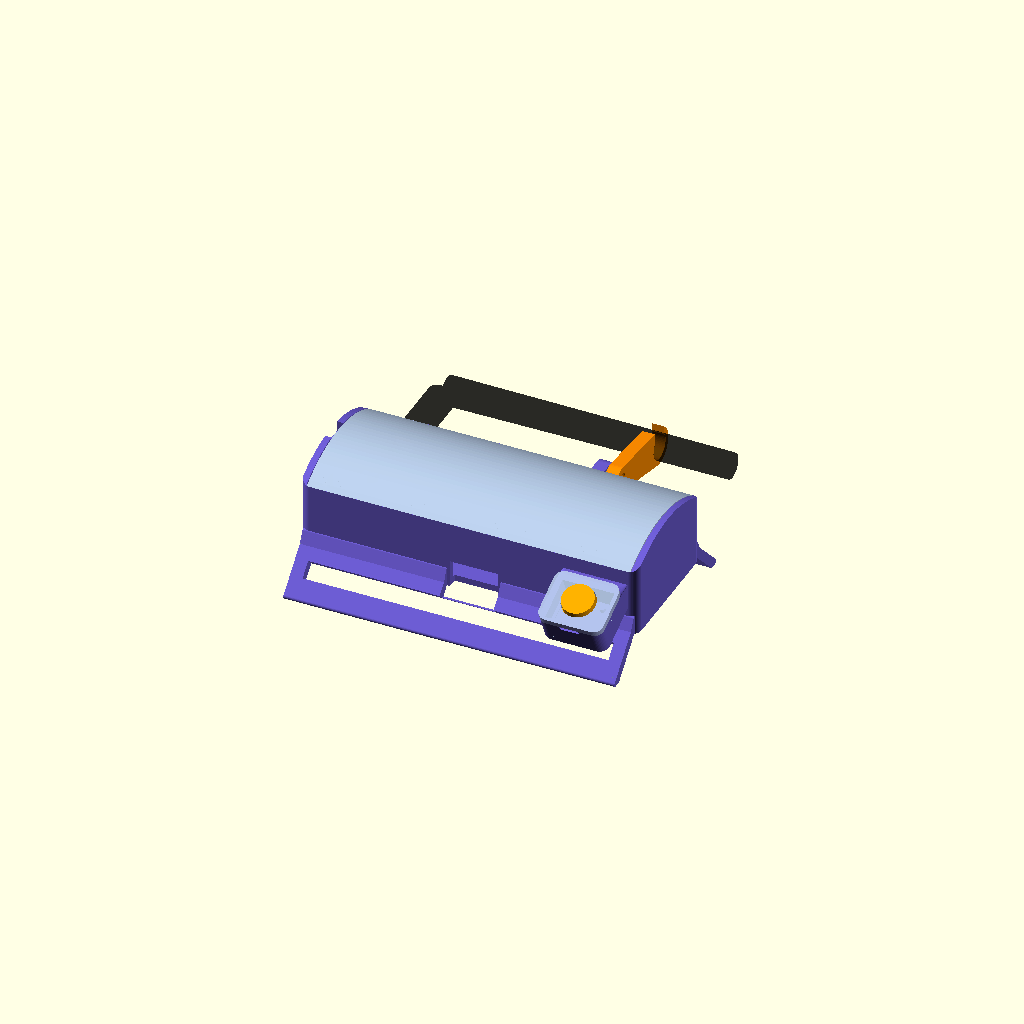
Cell 1 — every parameter at its default value.
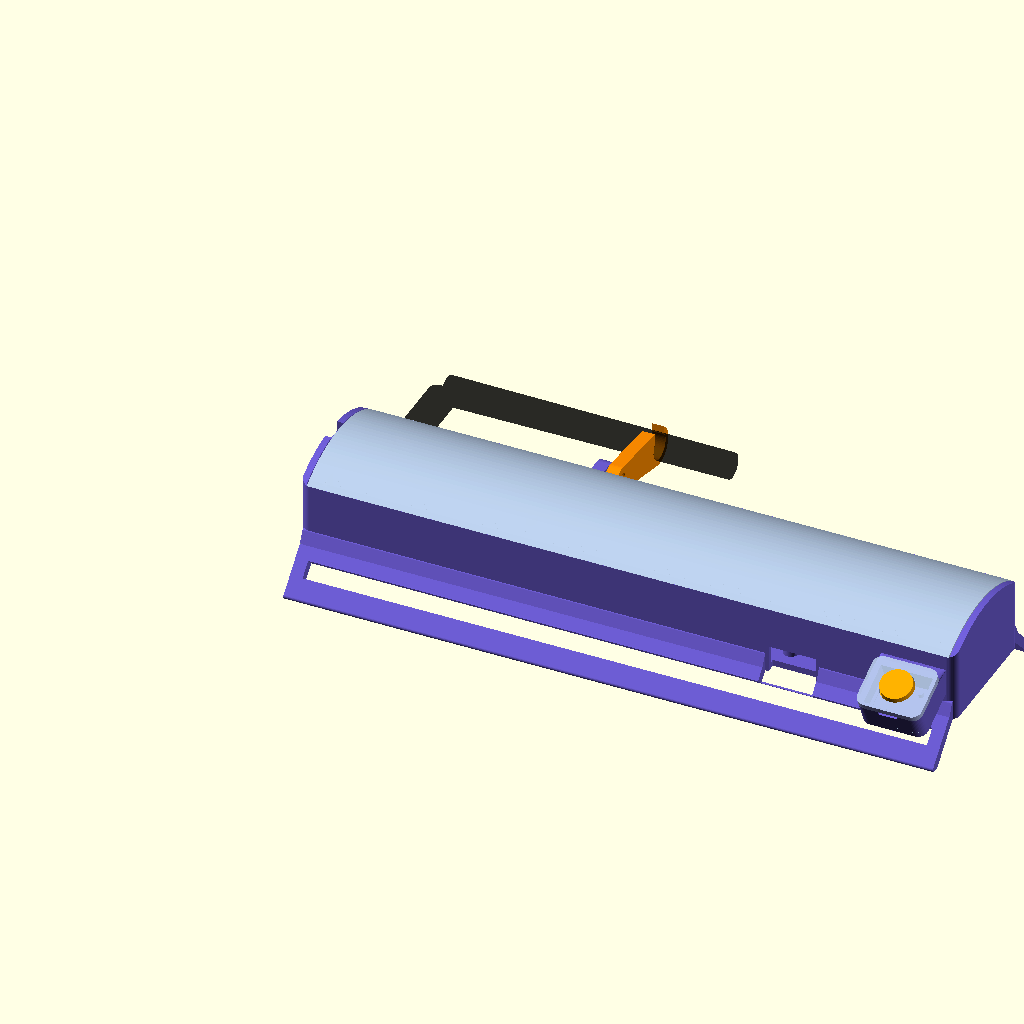
Cell 2: the same model with board_l = 201.
All cells are drawn from one camera (rotation 55°, 0°, 25°, orthographic, colour scheme Cornfield), so only the parameter changes between them.
Source of the model, morselink-enclosure-v10/cad/morselink_case_flipped_v9_legacy.scad:
// =====================================================================
//  MorseLink wrist case v9-F  (LilyGO T-Beam V1.2) -- FLIPPED BOARD
//  Battery faces the lid, which is an arch over the cell.
// ---------------------------------------------------------------------
//  Axes, AS WORN with arm = "right" (the owner's build: case on the back
//  of the LEFT forearm):
//    X runs along the forearm: x = 0 is the ELBOW end, x = L the HAND end.
//    Z is up, away from the skin.
//    The pod and the USB are on the thumb side, the antenna on the pinky side.
//  (Notes before v8 called x = 0 the hand end.  That was the wrong way
//  round for this build, which is why v7 moved the USB the wrong way.)
//
//  v9 (18 Oct), what changed from v8:
//    * No bracket.  The SMA bulkhead goes through the pinky wall near the
//      elbow end (short cable run), held by its nut on a thickened patch
//      of wall.  The antenna's stub points straight out, the hinge is bent
//      90 deg and the element runs back along the arm toward the hand.
//    * One separate clip holds the element, bolted (M3) to a small tab on
//      the base.  The clip prints flat, so both of its holes are flat on
//      the bed; the tab's 45 deg underside prints without supports.
//    * Without LoRa: unscrew the antenna and take the clip off.
//  v8: symmetrical wings, USB 4.5 mm toward the elbow from v6, motor hole
//  in the elbow-end wall, pod 7 mm toward the hand and 3 mm lower.
//
//  Parts (pick one with `part`, F6, export STL):
//    "assembly"  everything in place, with ghost board/battery/antenna
//    "base"      case + wings + pod.  Prints upright, standing on the wing
//                tips: supports under the floor and under the pod (they
//                can't reach the pod from the build plate, so use
//                "everywhere" or paint them on)
//    "clip"      antenna clip, flat, no supports
//    "lid"       arched lid, dome up as worn: supports from the build plate
//    "lid_end"   the same lid standing on one end (tall: avoid)
//    "pod_lid"   button pod lid (prints top-down, no supports)
//    "cap"       button plunger (prints upside down, no supports)
//    "clip_test" three antenna clips, 1 notch = tightest .. 3 = loosest
//
//  Assembly order:
//    1. Button: wires from inside the case through the small hole into
//       the pod, soldered to two DIAGONALLY OPPOSITE legs of the switch
//       (legs bent out flat).  Switch between the four posts with a dab
//       of hot glue.  Drop the cap into the pod lid from underneath and
//       snap the pod lid on.
//    2. Motors and their wires out through the big hole in the elbow end.
//    3. Board, driver veroboard (taped to the pinky wall), main lid.
//    4. Antenna (lid off, before the board): SMA bulkhead through the hole
//       in the pinky wall from inside (its hex sits in the pocket), nut on
//       the outside, u.FL plugged into the board.  Screw the antenna on,
//       bend the hinge 90 deg so the element runs toward the hand, bolt the
//       clip to the tab (M3 x 12-16 + nut) and press the element down
//       into it.  Without the antenna the firmware must not transmit on LoRa.
//    5. Band and strap: up through the wing slots, round the bars.
//
//  All sizes in mm.  MEASURE = estimate, check against your parts.
// =====================================================================

part = "assembly";
arm  = "right";       // the owner's build (see Axes above)

/* ---------- T-Beam ---------- */
board_l     = 100.5;  // MEASURE  PCB length
board_w     = 33.0;   // MEASURE  PCB width
board_pcb_z = 19.5;   // battery side: PCB surface to the top of the cell (v6 lid sat 1.5 mm high)
under_clear = 2.5;    // MEASURE  pillar height under the board (v6 3.5)
holder_w    = 21.0;   // MEASURE  width of the 18650 holder
top_clr     = 0.0;    // gap between the cell and the lid: 0 = flush (raise to 0.3 if the lid won't close)
lid_R       = 38;     // inside radius of the lid arch
usb_drop    = 1.4;    // MEASURE  port centre below the PCB's component side

/* ---------- Locating pillars through the T-Beam's mounting holes ---------- */
hole_sx       = 95.1;    // measured: hole centre to centre along the board
hole_sy       = 27.8;    // measured: hole centre to centre across the board
mount_holes   = [for (i = [0, 1], j = [0, 1])
                   [(board_l - hole_sx)/2 + i*hole_sx, (board_w - hole_sy)/2 + j*hole_sy]];
mount_hole_d  = 2.0;
pillar_d      = 4.5;
pin_clr       = 0.5;
pin_above     = 1.5;

/* ---------- Driver veroboard, on edge against the pinky wall (taped in) ---------- */
drv_l       = 30;     // MEASURE
drv_h       = 11;     // MEASURE  height standing up (the console prints the most that fits)
drv_t       = 1.6;
drv_comp    = 5;      // MEASURE  tallest component, facing the battery
drv_x       = 0;      // shift along the arm

/* ---------- Shell ---------- */
wall      = 2.0;
floor_t   = 2.0;
lid_t     = 2.0;
clr       = 1.0;      // gap round the T-Beam (ends and thumb side)
thumb_gap = 3;        // extra channel on the thumb side for the antenna cable
pinky_gap = 1.6;      // board edge to the pinky wall (v6 3.6).  Under drv_t + 0.5
                      // the driver veroboard can't stand beside the board and sits above it
corner_r  = 3;

/* ---------- Snap-on lids ---------- */
lip_h    = 3;
lip_t    = 1.2;
lip_clr  = 0.25;
tab_w    = 8;
tab_len  = 7;
tab_t    = 1.2;
bump     = 0.6;       // hook size: +/-0.2 to make the lids looser/tighter
bump_h   = 2.0;
recess_d = 1.0;
tab_gap  = 1.0;
tabs_thumb = [0.25, 0.68];
tabs_pinky = [0.25, 0.80];

/* ---------- Band wings (part of the base, the same on both sides) ---------- */
wing_angle = 45;      // degrees below horizontal
slot_w     = 5.25;    // band + strap slot
bar_w      = 5;       // bar the band wraps round
wing_t     = 3;       // plate thickness
slot_in    = 4;       // slot starts this far out along the wing's underside
slot_end   = 4;       // solid wing at each end of the slot
root_fil   = 2;       // fillet between the wing and the case side
wing_x0    = 1;       // wings run from here to L - wing_x0

/* ---------- Antenna: SMA bulkhead through the pinky wall, hinge bent 90 deg ---------- */
ant_x      = 13;      // MEASURE  connector position from the elbow end (as near the u.FL as the cable needs)
ant_z      = 12.5;    // connector axis height: keeps its body inside under the lid's lip and above the board
ant_plate_r= 6.75;    // thickened patch of wall round the connector
plate_t    = 2.5;     // wall the bulkhead clamps (keep thin so the antenna still has thread)
sma_hole_d = 7.2;     // generous: horizontal hole printed upright (fit_test's flat one was 6.9)
sma_flat   = 0;       // distance from hole centre to the thread's flat, 0 = round
sma_hex_af = 8.4;     // MEASURE  across-flats of the connector's hex (inside); 0 = no pocket
sma_hex_d  = 1.5;     // depth of that hex pocket
sma_back   = 8;       // MEASURE  connector body inside the case, from the hex face to the cable
ant_d0     = 9.0;     // element diameter at the bend (measured)
ant_d1     = 8.0;     // element diameter at the tip (measured)
ant_nut    = 2;       // MEASURE  panel nut on the outside
ant_reach  = 30;      // measured: antenna base (against the panel nut) to the outer edge of the bend
ant_len    = 90;      // element, hinge to tip

/* ---------- Element clip, bolted to a tab on the base ---------- */
clip_x     = 76;      // where the clip meets the tab, from the elbow end
clip_t     = 4;       // clip thickness (along the arm)
clip_wall  = 2;
ctab_t     = 4;       // clip tab thickness (along the arm)
bolt_d     = 3;       // M3
bolt_clr_flat = 0.5;  // extra on the clip's hole (printed flat)
bolt_clr_base = 0.8;  // extra on the tab's hole (horizontal, printed upright)
bolt_u     = 4.5;     // bolt: out from the pinky wall (keeps the tab under the wall top)
bolt_boss_r= 4;       // material round the bolt
clip_foot  = 9;       // the clip's foot reaches this far below the bolt ...
foot_gap   = 0.3;     // ... and rests against the case wall: stops it tipping down

/* ---------- Motors and their wires ---------- */
tail_end  = "elbow";  // wall with the big hole: "elbow" (x = 0) or "hand" (x = L)
tail_hole = [14, 8];  // width x height, centred on the side-wall height,
                      // between the centre line and the thumb wall

/* ---------- Button pod (part of the base, thumb side) ---------- */
pod_angle   = 25;     // button face tilt from horizontal
pod_raise   = -4.5;   // pod top this far above the side-wall top (v7 -1.5)
pod_x       = 7;      // shift toward the hand (7 = as far as the straight wall goes)
pod_shift   = 1.0;    // pod moved out from the wall
pod_fl      = 1.2;    // pod floor
switch_w    = 6;      // 6x6 tactile switch
switch_h    = 5.0;    // MEASURE  switch bottom to the top of its plunger
sw_post_d   = 1.6;    // four corner posts that locate the switch
sw_post_h   = 1.5;
link_hole_d = 3.5;    // wires from the main box into the pod

/* ---------- Button cap ---------- */
cap_d     = 10;
cap_hole  = cap_d + 0.6;   // from fit_test
cap_proud = 1.5;
stem_d    = 7;
flange_d  = 12.0;     // stop collar inside the pod, wider than the hole
collar_t  = 0.8;
cap_gap   = 0.3;
cap_stem  = 0.3;      // stem under the collar

/* ---------- USB ---------- */
usb_x     = 44;       // measured on the board, battery side down
usb_shift = -4.5;     // negative = toward the elbow (x = 0): the v6 opening was 4.5 mm too far toward the hand
usb_w     = 15;
usb_h     = 11;
extra_cutouts = [];   // [side, pos, z, width, height]; side "hand" = x = L wall, "elbow" = x = 0 wall

$fn = 48;

// =====================================================================
//  Derived: main box
// =====================================================================
drv_above  = pinky_gap < drv_t + 0.5;          // no room beside the board: veroboard sits above it
inner_w    = board_w + clr + thumb_gap + pinky_gap;
W          = inner_w + 2*wall;
y_thumb_in = W/2 - wall;
y_pinky_in = -W/2 + wall;
board_y0   = y_thumb_in - clr - thumb_gap - board_w;
pcb_bot    = floor_t + under_clear;            // component side (down)
pcb_top    = pcb_bot + 1.6;                    // battery side (up)
cell_top   = pcb_top + board_pcb_z;
R_in       = lid_R;
R_out      = lid_R + lid_t;
arc_zc     = cell_top + top_clr - R_in;
H_side     = arc_zc + sqrt(R_out*R_out - (W/2)*(W/2));   // side-wall top
H_top      = arc_zc + R_out;                              // highest point
H          = H_side;
function arc_in(y) = arc_zc + sqrt(R_in*R_in - y*y);
board_yc   = board_y0 + board_w/2;
board_x0   = wall + clr;
board_x1   = board_x0 + board_l;
L          = board_x1 + clr + wall;
drv_xc     = (board_x0 + board_x1)/2 + drv_x;
drv_y      = y_pinky_in + (drv_above ? 0 : 0.5);
drv_z0     = drv_above ? pcb_top + 0.5 : floor_t;
drv_hmax   = H_side - lip_h - 0.3 - drv_z0;   // the lid's lip comes down over it

// ---------- wings.  Profile (u = out from the case side, v = up from the
// case bottom): the plate's underside starts at the case's bottom edge.
wa      = wing_angle; cw = cos(wa); sw = sin(wa); ta = tan(wa);
w_h     = wing_t/cw;                         // plate thickness measured upright
s_end   = slot_in + slot_w + bar_w;          // along the underside, case edge to the tip
w_drop  = s_end*sw;                          // flat foot this far below the case bottom
w_reach = (w_drop + w_h)/ta;                 // outer end of the foot
function wpt(s, t) = [s*cw + t*sw, -s*sw + t*cw];   // s along the underside, t across the plate
wing_x1 = L - wing_x0;

// ---------- antenna.  Bulkhead through the pinky wall at x = ant_x, stub
// straight out, hinge bent 90 deg, element back along the arm toward the hand.
plate_full = plate_t + (sma_hex_af > 0 ? sma_hex_d : 0);   // wall thickness at the connector
boss_t     = max(0, plate_full - wall);      // patch sticks out this far from the wall
ant_out    = boss_t + ant_nut + ant_reach - ant_d0/2;   // element axis, out from the pinky wall
ant_tip    = ant_x + ant_len;                // element tip, from the elbow end
hex_r      = sma_hex_af/2/cos(30);
ant_skin   = ant_out*sw + ant_z*cw - ant_d0/2; // element surface to the skin, taking the skin along the wings' underside
// ---------- clip and its tab
ant_d      = ant_d0 - (ant_d0 - ant_d1)*(clip_x + clip_t/2 - ant_x)/ant_len;   // element diameter at the clip
clip_r_in  = ant_d/2 - 0.2;                  // snap fit on the element
clip_r_out = clip_r_in + clip_wall;
tab_x0     = clip_x - ctab_t;
tab_zw     = w_h + root_fil + 0.3;           // tab's underside meets the wall just above the wing's root
bolt_z     = tab_zw + bolt_u + bolt_boss_r*sqrt(2) + 0.3;   // high enough for a 45 deg underside (no supports)

// ---------- motor hole
tail_yc = (W/2 - wall)/2;
tail_zc = H_side/2;

// =====================================================================
//  Derived: button pod.  Pod-local frame: X = down the face (outward),
//  Y = along the forearm (toward the hand), Z = out of the face.
// =====================================================================
cp = cos(pod_angle); sp = sin(pod_angle);
pin_w   = flange_d + 1;                                      // cavity across the face
pin_l   = flange_d + 2*(lip_clr + tab_t) + 1.5;              // cavity along the arm
cham    = (flange_d - cap_d)/2;                              // 45 deg collar top
pin_h   = switch_h + collar_t + cham + cap_gap + cap_stem;   // cavity depth
pd      = pin_h + pod_fl;
pw      = pin_w + 2*wall;
pl      = pin_l + 2*wall;
pod_xc  = L - wall - pl/2 - 8 + pod_x;
pod_y0  = W/2 - wall + sp*pd + pod_shift;
pod_z0  = H_side + pod_raise;
pod_M   = [[0, -1, 0, pod_xc], [cp, 0, sp, pod_y0], [-sp, 0, cp, pod_z0], [0, 0, 0, 1]];
pod_Minv= [[0, cp, -sp, -(cp*pod_y0 - sp*pod_z0)], [-1, 0, 0, pod_xc],
           [0, sp, cp, -(sp*pod_y0 + cp*pod_z0)], [0, 0, 0, 1]];      // world -> pod-local
function pod_pt(X, Y, Z) = [pod_xc - Y, pod_y0 + X*cp + Z*sp, pod_z0 - X*sp + Z*cp];
function pod_under_z(y) = pod_z0 - sp*(y - pod_y0 + pd*sp)/cp - pd*cp;   // pod's underside at this y
btn_X   = wall + pin_w/2;
sw_top  = -pin_h + switch_h;                                 // pod-local Z of the plunger top
cap_ft  = -cap_gap - sw_top;
cap_top = lid_t + cap_proud - sw_top;
stem_len= cap_ft - cham - collar_t;
// wires: horizontal hole that enters the cavity's inner wall 0.9 mm above its floor
link_z    = pod_z0 + (-pin_h + 0.9)*cp - sp*wall + link_hole_d/2;
link_Ztop = (sp*wall + (link_z - pod_z0) + link_hole_d/2)/cp;    // pod-local Z of the hole's top there
cav_corner= pod_pt(wall, 0, -pin_h);                         // cavity's lowest inner corner
slot_top  = wpt(slot_in, wing_t);                            // inner edge of the band slot, top side
pod_gap   = pod_under_z(W/2 + slot_top[0]) - slot_top[1];    // pod underside to the wing at the slot

usb_xw  = board_x0 + board_l - usb_x + usb_shift;   // board turned end-for-end
usb_z   = pcb_bot - usb_drop;
usb_top = usb_z + usb_h/2;
usb_k0  = usb_xw - usb_w/2 - 1;                     // wing cut away in front of the plug
usb_k1  = usb_xw + usb_w/2 + 1;
cutouts = extra_cutouts;

assert(R_out > W/2 + 2, "lid_R too small for the case width");
assert(drv_comp <= pinky_gap - drv_t - (drv_above ? 0 : 0.5) + (board_w - holder_w)/2 - 0.5,
       "driver components won't fit beside the battery holder");
assert(drv_h <= drv_hmax, str("driver veroboard too tall: ", drv_hmax, " mm fits under the lid's lip"));
assert(wing_angle >= 20 && wing_angle <= 60, "wing_angle outside 20..60");
assert(slot_top[0] > root_fil + 0.5, "band slot runs into the wing's root fillet: raise slot_in");
assert(link_Ztop < -(collar_t + cham + cap_gap) - 0.3, "pod wire hole reaches the cap's collar");
assert(link_z + link_hole_d/2 <= H_side - lip_h - 0.25, "pod wire hole hits the main lid's lip: lower pod_raise");
assert(cav_corner[1] > W/2 - wall + 0.8, "pod cavity breaks into the case");
assert(pod_gap > 5, "pod too low: the band can't get round the thumb bar under it");
assert(pod_xc + pl/2 <= L - corner_r, "pod runs past the straight part of the wall at the hand end: lower pod_x");
assert(usb_k1 < pod_xc - pl/2, "USB opening runs into the pod");
assert(stem_len >= 0, "cap stem negative");
assert(ant_z + hex_r <= H_side - lip_h - 0.3, "SMA connector hits the lid's lip inside: lower ant_z");
assert(ant_z - hex_r >= pcb_top + 0.5, "SMA connector sits on the board: raise ant_z");
assert(ant_x - ant_plate_r >= corner_r, "SMA patch runs into the elbow-end corner: raise ant_x");
assert(ant_tip <= L, "antenna tip runs past the hand end: lower ant_x");
assert(clip_x + clip_t < ant_tip - 3, "clip is past the antenna tip: lower clip_x");
assert(clip_x - ctab_t > ant_x + ant_plate_r + 5, "clip tab too close to the connector");
assert(bolt_z + bolt_boss_r <= H_side - 0.3, "clip tab sticks up past the wall top: the lid won't go on (lower bolt_u)");
assert(min([for (t = tabs_pinky) abs(wall + t*(L - 2*wall) - ant_x)]) > tab_w/2 + 0.5 + ant_plate_r,
       "SMA connector sits on a lid snap pocket: move ant_x");
assert(min([for (t = tabs_pinky) abs(wall + t*(L - 2*wall) - (clip_x - ctab_t/2))]) > tab_w/2 + 0.5 + ctab_t/2,
       "clip tab sits on a lid snap pocket: move clip_x");
assert(tail_yc + tail_hole[0]/2 <= W/2 - corner_r && tail_yc - tail_hole[0]/2 >= 0,
       "motor hole doesn't fit between the centre line and the thumb wall");

echo(str("Main box: ", L, " x ", W, "; ", H_side, " tall at the sides, ", H_top, " at the top of the arch"));
echo(str("Wings: reach ", w_reach, " mm out and ", w_drop, " mm below the case bottom.  Band slots ",
         L - 2*wing_x0 - 2*slot_end, " mm long, both sides"));
echo(str("Overall width ", W + max(w_reach, pod_pt(pw, 0, 0)[1] - W/2) + ant_out + clip_r_out,
         " mm with the antenna, ", W + max(w_reach, pod_pt(pw, 0, 0)[1] - W/2) + w_reach, " mm without"));
echo(str("Antenna: connector ", ant_x, " mm from the elbow end, ", ant_z, " mm up; element ", ant_out,
         " mm out from the pinky wall, about ", ant_skin, " mm from the skin; tip ", L - ant_tip, " mm short of the hand end"));
echo(str("Clip: at x = ", clip_x, " to ", clip_x + clip_t, "; bolt ", bolt_u, " mm out, ", bolt_z, " mm up; holes ",
         bolt_d + bolt_clr_flat, " (clip) and ", bolt_d + bolt_clr_base, " (tab)"));
echo(str("Pod: ", pw, " x ", pl, " x ", pd, " deep; top ", pod_z0, " mm up; sticks out ",
         pod_pt(pw, 0, -pd)[1] - W/2, " mm; ", pod_gap, " mm above the band slot"));
echo(str("Driver veroboard: ", drv_above ? "above the board, from " : "on the floor, from ", drv_z0,
         " mm up; max height ", drv_hmax, " mm"));
echo(str("USB opening: centre ", usb_xw, " mm from the elbow end, ", usb_z, " mm up, top at ", usb_top));
echo(str("Motor hole: ", tail_hole[0], " x ", tail_hole[1], " in the ", tail_end, "-end wall, centre ",
         tail_zc, " mm up, ", tail_yc, " mm from the centre line"));

// =====================================================================
//  Helpers
// =====================================================================
module arm_m() { if (arm == "right") mirror([0, 1, 0]) children(); else children(); }
module pinky() { mirror([0, 1, 0]) children(); }       // build in +y, put on the pinky side

module rr(x0, x1, y0, y1, r) {
  r2 = min(r, (x1-x0)/2 - 0.01, (y1-y0)/2 - 0.01);
  translate([x0 + r2, y0 + r2]) offset(r = r2) square([x1-x0-2*r2, y1-y0-2*r2]);
}
// 2D profile in (u = out from the case side, v = up), extruded along x, placed on the +y side
module along_x(x0, len) { translate([x0, W/2, 0]) rotate([90, 0, 90]) linear_extrude(len) children(); }

module cutouts_3d() {
  for (c = cutouts) {
    side = c[0]; p = c[1]; z = c[2]; w = c[3]; h = c[4];
    if (side == "elbow") translate([-1, p - w/2, z - h/2]) cube([wall + 2, w, h]);
    if (side == "hand")  translate([L - wall - 1, p - w/2, z - h/2]) cube([wall + 2, w, h]);
    if (side == "thumb") translate([p - w/2, W/2 - wall - 1, z - h/2]) cube([w, wall + 2, h]);
    if (side == "pinky") translate([p - w/2, -W/2 - 1, z - h/2]) cube([w, wall + 2, h]);
  }
}

function main_tabs() = concat([for (f = tabs_thumb) [wall + f*(L - 2*wall), 1]],
                              [for (f = tabs_pinky) [wall + f*(L - 2*wall), -1]]);
function pod_tabs()  = [for (s = [-1, 1]) [btn_X, s]];

// Snap lid for an inner rectangle [x0,x1]x[y0,y1]; plate from z = 0 up,
// tabs on the y faces at the given [x, side] positions.
module snap_lid(x0, x1, y0, y1, tabs) {
  lx0 = x0 + lip_clr; lx1 = x1 - lip_clr; ly0 = y0 + lip_clr; ly1 = y1 - lip_clr;
  difference() {
    union() {
      linear_extrude(lid_t) rr(x0 - wall, x1 + wall, y0 - wall, y1 + wall, corner_r);
      translate([0, 0, -lip_h]) linear_extrude(lip_h + 0.01) difference() {
        rr(lx0, lx1, ly0, ly1, 0.5);
        rr(lx0 + lip_t, lx1 - lip_t, ly0 + lip_t, ly1 - lip_t, 0.5);
      }
    }
    for (t = tabs) {
      yy = t[1] > 0 ? ly1 - lip_t - 0.5 : ly0 - 0.5;
      translate([t[0] - tab_w/2 - tab_gap, yy, -lip_h - 1]) cube([tab_w + 2*tab_gap, lip_t + 1, lip_h + 1]);
    }
  }
  snap_tabs_only(tabs, ly0, ly1);
}
module snap_tabs_only(tabs, ly0, ly1) {
  for (t = tabs) {
    s = t[1];
    yo = s > 0 ? ly1 : ly0;
    translate([t[0] - tab_w/2, 0, 0]) {
      translate([0, s > 0 ? yo - tab_t : yo, -tab_len]) cube([tab_w, tab_t, tab_len + 0.5]);
      translate([0, yo, -tab_len + 0.3]) rotate([90, 0, 90]) linear_extrude(tab_w)
        polygon(s > 0 ? [[0, 0], [bump, bump], [bump, bump_h - bump], [0, bump_h]]
                      : [[0, 0], [-bump, bump], [-bump, bump_h - bump], [0, bump_h]]);
    }
  }
}
module snap_pockets(y0, y1, z_top, tabs) {
  for (t = tabs) {
    yw = t[1] > 0 ? y1 - 0.01 : y0 - recess_d + 0.01;
    translate([t[0] - tab_w/2 - 0.5, yw, z_top - tab_len - 0.1]) cube([tab_w + 1, recess_d, bump_h + 0.8]);
  }
}

module sma_hole2d() {
  intersection() {
    circle(d = sma_hole_d);
    if (sma_flat > 0) translate([-sma_hole_d/2, -sma_flat]) square([sma_hole_d, sma_hole_d]);
    else circle(d = sma_hole_d);
  }
}

// =====================================================================
//  Band wings (part of the base)
// =====================================================================
module wing_solid2d() {     // plate from the case's bottom edge, flat foot at the tip, fillet at the root
  polygon([[-1.5, 0], [0, 0], [w_drop/ta, -w_drop], [w_reach, -w_drop],
           [root_fil, w_h - root_fil*ta], [0, w_h + root_fil], [-1.5, w_h + root_fil]]);
}
module wing2d() { offset(r = 0.8) offset(delta = -0.8) wing_solid2d(); }   // round the foot for the band
module wslot2d() {
  polygon([wpt(slot_in, -1), wpt(slot_in + slot_w, -1), wpt(slot_in + slot_w, wing_t + 1), wpt(slot_in, wing_t + 1)]);
}
// wing on the +y side, band slot from x = sx0 to sx1
module wing(sx0, sx1, usb) {
  difference() {
    along_x(wing_x0, wing_x1 - wing_x0) wing2d();
    along_x(sx0, sx1 - sx0) wslot2d();
    if (usb) translate([usb_k0, W/2 - 1.5, usb_z - usb_h/2]) cube([usb_k1 - usb_k0, w_reach + 5, 40]);
  }
}

// =====================================================================
//  Antenna (+y side; base() puts it on the pinky side).  The SMA bulkhead
//  goes through a thickened patch of wall; one clip holds the element,
//  bolted to a tab whose 45 deg underside prints without supports.
// =====================================================================
module sma_boss() {            // patch outside the wall round the connector
  if (boss_t > 0) translate([ant_x, W/2 - 0.5, ant_z]) rotate([-90, 0, 0])
    cylinder(r = ant_plate_r, h = boss_t + 0.5);
}
module sma_cuts() {
  translate([ant_x, W/2 - wall - 1, ant_z]) rotate([-90, 0, 0])
    linear_extrude(plate_full + 2) sma_hole2d();
  // hex pocket on the inside face: the connector's hex sits in it and can't turn (flat on top)
  if (sma_hex_af > 0) translate([ant_x, W/2 - wall - 0.01, ant_z]) rotate([-90, 0, 0])
    linear_extrude(sma_hex_d + 0.01) circle(r = hex_r, $fn = 6);
}
module clip_tab() {            // on the base
  difference() {
    along_x(tab_x0, ctab_t) hull() {
      translate([-1, tab_zw - 1]) square([1, bolt_z + bolt_boss_r - tab_zw + 1]);
      translate([bolt_u, bolt_z]) circle(r = bolt_boss_r);
    }
    translate([tab_x0 - 1, W/2 + bolt_u, bolt_z]) rotate([0, 90, 0])
      cylinder(d = bolt_d + bolt_clr_base, h = ctab_t + 2, $fn = 24);
  }
}
module clip_piece() {          // separate part, bolted to the tab's hand face
  along_x(clip_x, clip_t) difference() {
    union() {
      hull() {
        translate([bolt_u, bolt_z]) circle(r = bolt_boss_r);
        translate([ant_out, ant_z]) circle(r = clip_r_out);
      }
      hull() {                     // foot against the wall: the element's weight presses it in
        translate([bolt_u, bolt_z]) circle(r = bolt_boss_r);
        translate([foot_gap, bolt_z - clip_foot]) square([2.5, clip_foot]);
      }
    }
    translate([ant_out, ant_z]) circle(r = clip_r_in);
    translate([ant_out - 0.38*ant_d, ant_z]) square([0.76*ant_d, clip_r_out + 20]);
    translate([bolt_u, bolt_z]) circle(d = bolt_d + bolt_clr_flat, $fn = 24);
  }
}
// three clips: 1 notch = clip_r_in - 0.25, 2 = clip_r_in, 3 = clip_r_in + 0.25
module clip_test() {
  for (i = [0 : 2]) translate([i*16, 0, 0]) linear_extrude(clip_t) {      // flat, like the real clip
    r = clip_r_in + [-0.25, 0, 0.25][i];
    difference() {
      union() {
        translate([-7, 0]) square([14, 2.5]);
        hull() { translate([-4, 0]) square([8, 2.5]); translate([0, 9]) circle(r = r + clip_wall); }
      }
      translate([0, 9]) circle(r = r);
      translate([-0.38*(2*r + 0.4), 9]) square([0.76*(2*r + 0.4), 20]);
      for (n = [0 : i]) translate([-6 + n*1.8, 1.5]) square([0.9, 2]);
    }
  }
}

// =====================================================================
//  Button pod (part of the base, +y = thumb side)
// =====================================================================
module pod_cup() { multmatrix(pod_M) translate([0, -pl/2, -pd]) linear_extrude(pd) rr(0, pw, 0, pl, corner_r); }
module pod_solid() {        // cup, filled back to the case wall
  hull() {
    pod_cup();
    translate([pod_xc - pl/2, W/2 - 1, pod_under_z(W/2 - 1)]) cube([pl, 0.5, pod_z0 - pod_under_z(W/2 - 1)]);
  }
}
module pod_cuts() {
  multmatrix(pod_M) translate([wall, -pin_l/2, -pin_h]) cube([pin_w, pin_l, pin_h + 20]);    // cavity
  multmatrix(pod_M) snap_pockets(-pin_l/2, pin_l/2, 0, pod_tabs());
  multmatrix(pod_M) translate([pw - wall - 1, -3, -1.2]) cube([wall + 2, 6, 1.3]);         // pod lid pry notch
  translate([pod_xc, W/2 - wall - 1, link_z]) rotate([-90, 0, 0]) cylinder(d = link_hole_d, h = wall + 8);
}
module pod_posts() {        // locate the switch body; its legs come out between them
  q = switch_w/2 + 0.3 + sw_post_d/2;
  multmatrix(pod_M) for (dx = [-1, 1], dy = [-1, 1])
    translate([btn_X + dx*q, dy*q, -pin_h - 0.01]) cylinder(d = sw_post_d, h = sw_post_h + 0.01, $fn = 16);
}

// =====================================================================
//  Base
// =====================================================================
module arch_solid(r, x0, x1) {   // solid under the arch, along x
  translate([x0, 0, arc_zc]) rotate([0, 90, 0]) cylinder(r = r, h = x1 - x0, $fn = 160);
}
module body_outer() {
  intersection() {
    linear_extrude(H_top + 1) rr(0, L, -W/2, W/2, corner_r);
    union() {
      translate([L/2, 0, 0]) cube([L + 2, W + 2, 2*H_side], center = true);   // side walls up to H_side
      intersection() {                                         // end walls follow the arch
        union() { translate([0, -W, 0]) cube([wall, 2*W, H_top + 1]);
                  translate([L - wall, -W, 0]) cube([wall, 2*W, H_top + 1]); }
        arch_solid(R_out, -1, L + 1);
      }
    }
  }
}
module base() {
  difference() {
    union() {
      body_outer();
      wing(wing_x0 + slot_end, wing_x1 - slot_end, true);           // thumb side, cut away at the USB
      pinky() { wing(wing_x0 + slot_end, wing_x1 - slot_end, false); sma_boss(); clip_tab(); }
      pod_solid();
    }
    translate([0, 0, floor_t])
      linear_extrude(H_top + 2) rr(wall, L - wall, -W/2 + wall, W/2 - wall, max(corner_r - wall, 0.5));
    // USB: open-bottomed notch in the thumb wall
    translate([usb_xw - usb_w/2, W/2 - wall - 1, -1]) cube([usb_w, wall + 2, usb_top + 1]);
    pod_cuts();
    pinky() sma_cuts();                    // SMA bulkhead through the pinky wall
    // motors and their wires
    translate([tail_end == "hand" ? L - wall - 1 : -1, 0, 0]) rotate([90, 0, 90]) linear_extrude(wall + 2)
      rr(tail_yc - tail_hole[0]/2, tail_yc + tail_hole[0]/2, tail_zc - tail_hole[1]/2, tail_zc + tail_hole[1]/2, 1);
    snap_pockets(-W/2 + wall, W/2 - wall, H, main_tabs());
    translate([-1, -4, arc_zc + R_in - 1.5]) cube([wall + 2, 8, 10]);   // pry notch under the lid's elbow end
    cutouts_3d();
  }
  mount_pillars();
  pod_posts();
}

function hole_xy(h) = [board_x0 + board_l - h[0], board_y0 + board_w - h[1]];   // end-for-end
module mount_pillars() {        // pillar the board sits on, then a pin up through the hole
  for (h = mount_holes) translate([hole_xy(h)[0], hole_xy(h)[1], floor_t - 0.01]) {
    cylinder(d = pillar_d, h = pcb_bot - floor_t + 0.01);
    cylinder(d = mount_hole_d - pin_clr, h = pcb_top + pin_above - floor_t - 0.6);
    translate([0, 0, pcb_top + pin_above - floor_t - 0.6])
      cylinder(d1 = mount_hole_d - pin_clr, d2 = mount_hole_d - pin_clr - 0.6, h = 0.6);
  }
}

// =====================================================================
//  Lids
// =====================================================================
// Arched lid, in place.  It sits on the side walls between the arch-topped end walls.
module main_lid() {
  lx0 = wall + 0.2; lx1 = L - wall - 0.2;
  yi  = W/2 - wall - lip_clr;               // outer face of the lip / tabs
  difference() {
    union() {
      intersection() {
        difference() { arch_solid(R_out, lx0, lx1); arch_solid(R_in, lx0 - 1, lx1 + 1); }
        translate([lx0, -W/2, H_side]) cube([lx1 - lx0, W, 40]);
      }
      for (s = [-1, 1]) intersection() {    // side lips, up into the shell
        translate([lx0 + 1, s > 0 ? yi - lip_t : -yi, H_side - lip_h]) cube([lx1 - lx0 - 2, lip_t, lip_h + 2]);
        arch_solid(R_out, lx0, lx1);
      }
    }
    for (t = main_tabs()) {                 // free the lip beside each tab
      yy = t[1] > 0 ? yi - lip_t - 0.5 : -yi - 0.5;
      translate([t[0] - tab_w/2 - tab_gap, yy, H_side - lip_h - 1]) cube([tab_w + 2*tab_gap, lip_t + 1, lip_h + 1]);
    }
  }
  translate([0, 0, H_side]) snap_tabs_only(main_tabs(), -yi, yi);
}
// pod lid in pod-local coordinates (tabs on the faces across the forearm)
module pod_lid_local() {
  difference() {
    snap_lid(wall, wall + pin_w, -pin_l/2, pin_l/2, pod_tabs());
    translate([btn_X, 0, -lip_h - 1]) cylinder(d = cap_hole, h = lid_t + lip_h + 2);
    translate([btn_X, 0, -lip_h - 1]) cylinder(d = flange_d + 0.8, h = lip_h + 1);   // lip cut back round the collar
    translate([wall - 1, -(link_hole_d/2 + 1), -lip_h - 1])                            // lip cut back at the wire hole
      cube([lip_clr + lip_t + 1.5, link_hole_d + 2, lip_h + 1 - 0.01]);
  }
}

// =====================================================================
//  Cap (z = 0 touches the switch).  The collar is wider than the lid
//  hole, so the cap can't come out of the top; the switch's spring pushes
//  it back up against the lid.  Prints upside down, flat top on the bed.
// =====================================================================
module cap() {
  cylinder(d = stem_d, h = stem_len + 0.01);
  translate([0, 0, stem_len]) cylinder(d = flange_d, h = collar_t + 0.01);
  translate([0, 0, stem_len + collar_t]) cylinder(d1 = flange_d, d2 = cap_d, h = cham + 0.01);
  translate([0, 0, cap_ft - 0.01]) cylinder(d = cap_d, h = cap_top - cap_ft + 0.01);
}

// =====================================================================
//  Ghost parts
// =====================================================================
module ghosts() {
  color("green", 0.35) translate([0, 0, pcb_bot]) difference() {
    translate([board_x0, board_y0, 0]) cube([board_l, board_w, 1.6]);
    for (h = mount_holes) translate([hole_xy(h)[0], hole_xy(h)[1], -1]) cylinder(d = mount_hole_d, h = 4);
  }
  color("gray", 0.35) translate([board_x0 + 18, board_yc, cell_top - 9.25]) rotate([0, 90, 0]) cylinder(d = 18.5, h = 65);
  color("goldenrod", 0.5) translate([drv_xc - drv_l/2, drv_y, drv_z0]) cube([drv_l, drv_t, drv_h]);
  color("dimgray", 0.6) multmatrix(pod_M) translate([btn_X - switch_w/2, -switch_w/2, -pin_h]) cube([switch_w, switch_w, switch_h]);
  color("black", 0.6) pinky() {
    translate([ant_x, W/2 - wall, ant_z]) rotate([90, 0, 0]) cylinder(r = hex_r, h = sma_back);      // connector inside
    translate([ant_x, W/2 + boss_t, ant_z]) rotate([-90, 0, 0]) cylinder(d = 9, h = ant_nut + ant_reach - ant_d0);
    translate([ant_x, W/2 + ant_out, ant_z]) rotate([0, 90, 0]) cylinder(d1 = ant_d0, d2 = ant_d1, h = ant_len);
  }
}

// =====================================================================
//  Output
// =====================================================================
if (part == "assembly") arm_m() {
  color("slateblue") base();
  color("lightsteelblue", 0.85) main_lid();
  color("lightsteelblue", 0.85) multmatrix(pod_M) pod_lid_local();
  color("orange") multmatrix(pod_M) translate([btn_X, 0, sw_top]) cap();
  color("darkorange") pinky() clip_piece();
  %ghosts();
}
if (part == "base")      translate([0, 0, w_drop]) arm_m() base();                             // upright, on the wing tips
if (part == "clip")      rotate([0, -90, 0]) translate([-clip_x, 0, 0]) arm_m() pinky() clip_piece();   // flat, holes on the bed
if (part == "lid")       translate([0, 0, -(H_side - tab_len)]) arm_m() main_lid();            // dome up, as worn
if (part == "lid_end")   translate([0, 0, -(wall + 0.2)]) rotate([0, -90, 0]) arm_m() main_lid();
if (part == "pod_lid")   translate([0, 0, lid_t]) rotate([180, 0, 0]) arm_m() pod_lid_local();
if (part == "cap")       translate([0, 0, cap_top]) rotate([180, 0, 0]) cap();
if (part == "clip_test") clip_test();
Customizer parameters (derived from the source; name, type, default, range or options):
part: string, default "assembly"
arm: string, default "right"
board_l: number, default 100.5
board_w: number, default 33
board_pcb_z: number, default 19.5
under_clear: number, default 2.5
holder_w: number, default 21
top_clr: number, default 0
lid_R: number, default 38
usb_drop: number, default 1.4
hole_sx: number, default 95.1
hole_sy: number, default 27.8
mount_hole_d: number, default 2
pillar_d: number, default 4.5
pin_clr: number, default 0.5
pin_above: number, default 1.5
drv_l: number, default 30
drv_h: number, default 11
drv_t: number, default 1.6
drv_comp: number, default 5
drv_x: number, default 0
wall: number, default 2
floor_t: number, default 2
lid_t: number, default 2
clr: number, default 1
thumb_gap: number, default 3
pinky_gap: number, default 1.6
corner_r: number, default 3
lip_h: number, default 3
lip_t: number, default 1.2
lip_clr: number, default 0.25
tab_w: number, default 8
tab_len: number, default 7
tab_t: number, default 1.2
bump: number, default 0.6
bump_h: number, default 2
recess_d: number, default 1
tab_gap: number, default 1
tabs_thumb: vector, default [0.25, 0.68]
tabs_pinky: vector, default [0.25, 0.8]
wing_angle: number, default 45
slot_w: number, default 5.25
bar_w: number, default 5
wing_t: number, default 3
slot_in: number, default 4
slot_end: number, default 4
root_fil: number, default 2
wing_x0: number, default 1
ant_x: number, default 13
ant_z: number, default 12.5
ant_plate_r: number, default 6.75
plate_t: number, default 2.5
sma_hole_d: number, default 7.2
sma_flat: number, default 0
sma_hex_af: number, default 8.4
sma_hex_d: number, default 1.5
sma_back: number, default 8
ant_d0: number, default 9
ant_d1: number, default 8
ant_nut: number, default 2
ant_reach: number, default 30
ant_len: number, default 90
clip_x: number, default 76
clip_t: number, default 4
